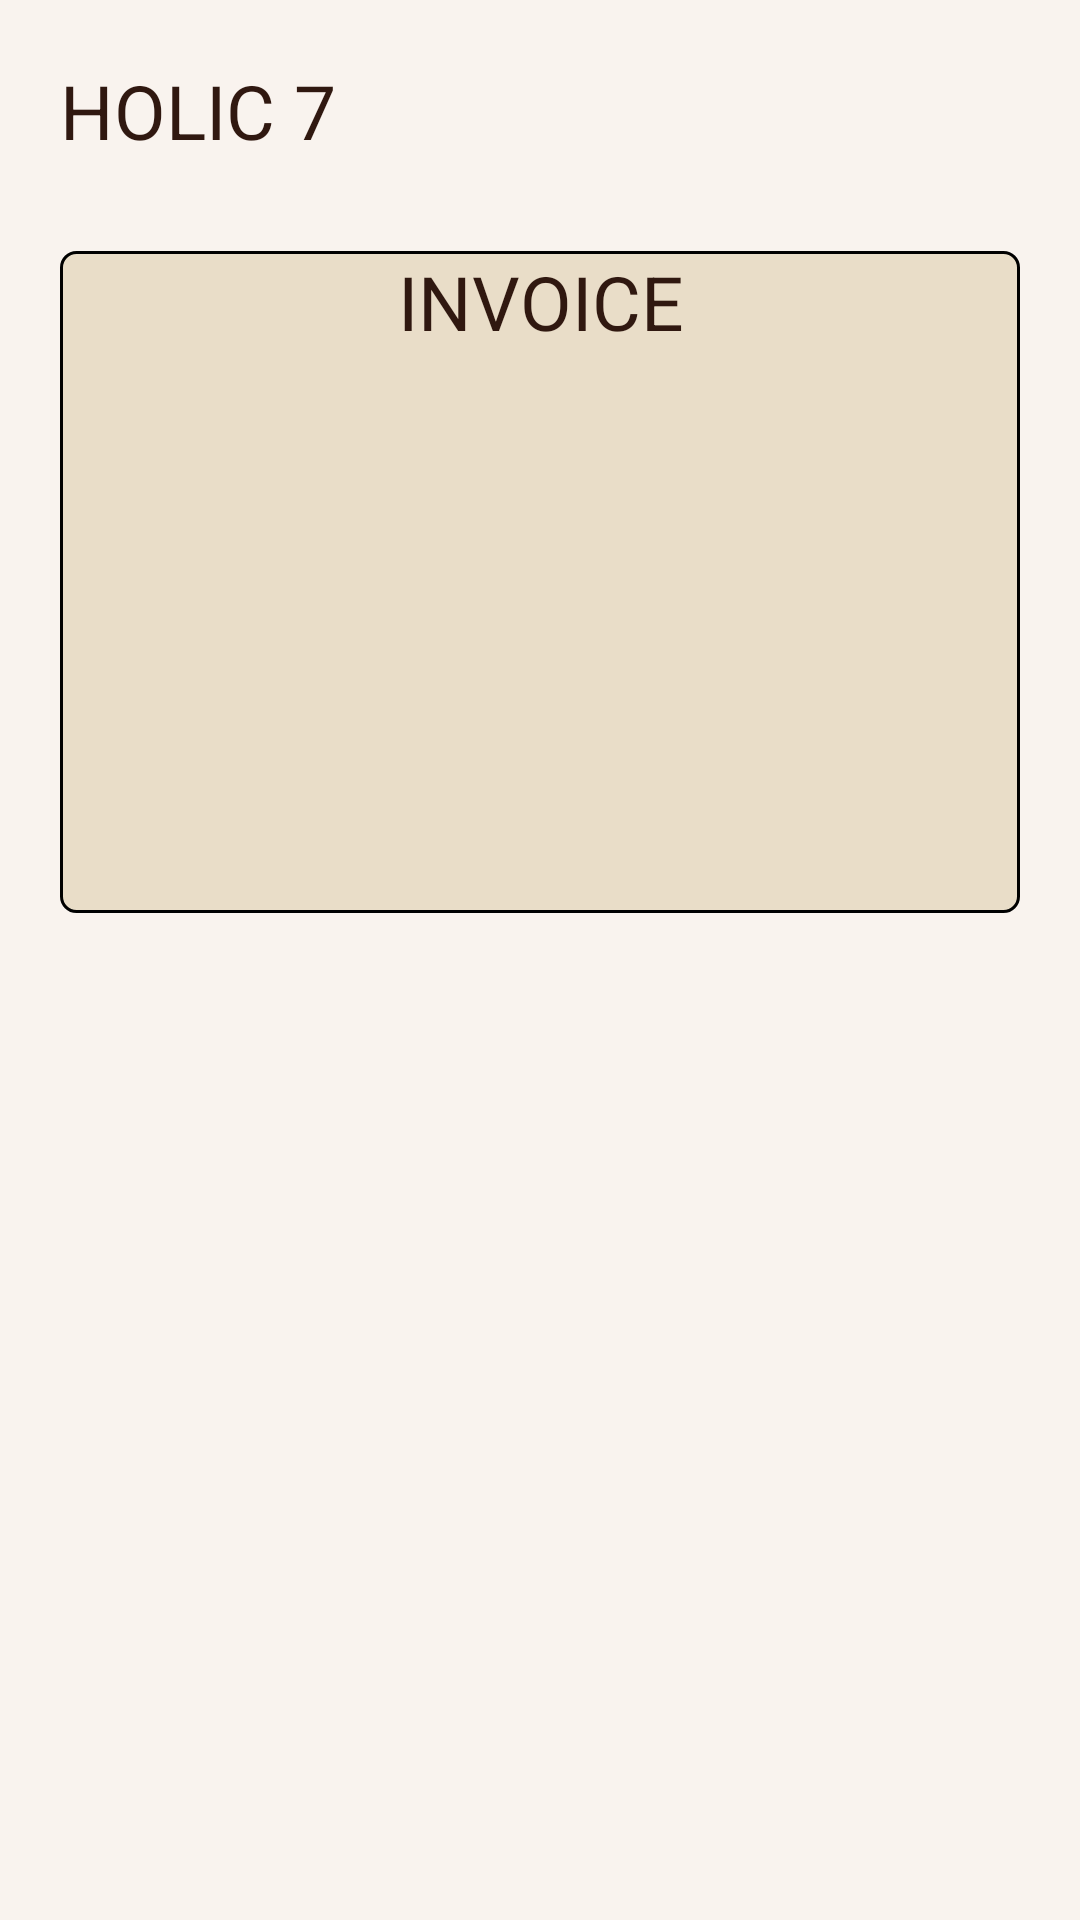

Here is an Android app screen rendered from its layout file. Give the layout XML and the strings, colors and styles it references.
<!-- AndroidManifest.xml: application theme Theme.BurjoHolic7 -->
<!-- res/layout/fragment_detail_list.xml -->
<?xml version="1.0" encoding="utf-8"?>
<androidx.constraintlayout.widget.ConstraintLayout xmlns:android="http://schemas.android.com/apk/res/android"
    xmlns:app="http://schemas.android.com/apk/res-auto"
    xmlns:tools="http://schemas.android.com/tools"
    android:layout_width="match_parent"
    android:layout_height="match_parent"
    android:id="@+id/root"
    tools:context="DetailListFragment">

    
    <LinearLayout
        android:id="@+id/cont_judul"
        android:layout_width="match_parent"
        android:layout_height="wrap_content"
        tools:ignore="MissingConstraints">
        <TextView
            android:id="@+id/Judul_Detail"
            android:layout_width="match_parent"
            android:layout_height="wrap_content"
            android:text="@string/Header_login"
            android:paddingLeft="20dp"
            android:layout_marginVertical="20dp"
            style="@style/Text.Title"
            tools:ignore="MissingConstraints" />
    </LinearLayout>
    <LinearLayout
        android:id="@+id/cont_invoice"
        android:layout_width="match_parent"
        android:layout_height="wrap_content"
        android:layout_marginHorizontal="20dp"
        android:layout_marginVertical="10dp"
        android:orientation="vertical"
        android:background="@drawable/border"
        app:layout_constraintTop_toBottomOf="@+id/cont_judul"
        tools:ignore="MissingConstraints">
        <TextView
            android:layout_width="match_parent"
            android:layout_height="wrap_content"
            android:textAlignment="center"
            style="@style/Text.Title"
            android:text="INVOICE"/>
        <LinearLayout
            android:layout_width="match_parent"
            android:layout_height="wrap_content"
            android:layout_marginTop="25dp"
            android:gravity="fill_horizontal">
            <TextView
                android:textAlignment="center"
                android:id="@+id/labelDetailIdTransaksi"
                style="@style/text_common"
                tools:text="Id Transaksi"/>
            <TextView
                android:textAlignment="center"
                android:id="@+id/valDetailIdTransaksi"
                style="@style/text_common"
                tools:text="WT1202311270001"/>
        </LinearLayout>
        <LinearLayout
            android:layout_width="match_parent"
            android:layout_height="wrap_content"
            android:layout_marginTop="15dp"
            android:gravity="fill_horizontal">
            <TextView
                android:textAlignment="center"
                android:id="@+id/labelDetailTgl"
                style="@style/text_common"
                tools:text="Tgl"/>
            <TextView
                android:textAlignment="center"
                android:id="@+id/valDetailTgl"
                style="@style/text_common"
                tools:text="01/02/2024"/>
        </LinearLayout>
        <LinearLayout
            android:layout_width="match_parent"
            android:layout_height="wrap_content"
            android:layout_marginTop="15dp"
            android:gravity="fill_horizontal">
            <TextView
                android:textAlignment="center"
                android:id="@+id/labelDetailNamaPembeli"
                style="@style/text_common"
                tools:text="Nama Pembeli"/>
            <TextView
                android:textAlignment="center"
                android:id="@+id/valDetailNamaPembeli"
                style="@style/text_common"
                tools:text="Darkum"/>
        </LinearLayout>
        <LinearLayout
            android:layout_width="match_parent"
            android:layout_height="50dp"
            android:layout_marginTop="25dp"
            android:gravity="center">
            <TextView
                android:textAlignment="viewEnd"
                android:id="@+id/labelDetailSummary"
                android:paddingRight="10dp"
                style="@style/text_common"
                tools:text="Id Transaksi"/>
            <TextView
                android:textAlignment="textStart"
                android:paddingLeft="10dp"
                android:id="@+id/valDetailSummary"
                style="@style/text_common"
                tools:text="400.000"/>
        </LinearLayout>
    </LinearLayout>
    <androidx.recyclerview.widget.RecyclerView
        android:id="@+id/rv_list"
        android:layout_width="match_parent"
        android:layout_height="0dp"
        app:layout_constraintTop_toBottomOf="@+id/cont_invoice"
        app:layout_constraintStart_toStartOf="parent"
        app:layout_constraintBottom_toBottomOf="parent"
        android:layout_marginTop="20dp"
        app:layout_constraintEnd_toEndOf="parent"
        tools:listitem="@layout/recycle_transaction_summary"/>
</androidx.constraintlayout.widget.ConstraintLayout>
<!-- res/layout/recycle_transaction_summary.xml (included above) -->
<?xml version="1.0" encoding="utf-8"?>
<androidx.cardview.widget.CardView
    xmlns:android="http://schemas.android.com/apk/res/android"
    xmlns:app="http://schemas.android.com/apk/res-auto"
    xmlns:tools="http://schemas.android.com/tools"
    android:layout_width="match_parent"
    android:layout_height="wrap_content"
    app:cardCornerRadius="10dp"
    android:layout_marginHorizontal="20dp"
    android:layout_marginVertical="10dp"
    android:id="@+id/root"
    >

    <androidx.constraintlayout.widget.ConstraintLayout
        android:layout_width="match_parent"
        android:layout_height="match_parent"
        android:padding="16dp">

        <TextView android:id="@+id/idTransaksi"

            android:layout_width="match_parent"
            android:layout_height="wrap_content"
            android:layout_marginTop="3dp"
            android:textSize="18sp"

            android:textStyle="bold"
            style="@style/text_h2"

            app:layout_constraintStart_toStartOf="parent"
            app:layout_constraintTop_toTopOf="parent"
            tools:text="WT1202311270001" />

        <LinearLayout android:id="@+id/linearLayout"
            android:layout_width="match_parent"
            android:layout_height="wrap_content"
            android:layout_marginTop="10dp"
            android:gravity="fill_horizontal"
            android:orientation="horizontal"
            app:layout_constraintTop_toBottomOf="@+id/idTransaksi"
            tools:layout_editor_absoluteX="16dp">

            <TextView android:id="@+id/labelAtasNama"
                style="@style/text_common"

                tools:text="Banyak pesanan" />

            <TextView android:id="@+id/valAtasNama"
                style="@style/text_common"
                android:textAlignment="textEnd"

                tools:text="shrs" />
        </LinearLayout>

        <LinearLayout
            android:id="@+id/linearLayout2"
            android:layout_width="match_parent"
            android:layout_height="wrap_content"
            android:layout_marginTop="3dp"
            android:gravity="fill_horizontal"
            android:orientation="horizontal"
            app:layout_constraintTop_toBottomOf="@+id/linearLayout"
            tools:layout_editor_absoluteX="16dp">

            <TextView android:id="@+id/labelMeja"
                style="@style/text_common"

                tools:text="Meja" />

            <TextView android:id="@+id/valMeja"
                style="@style/text_common"
                android:textAlignment="textEnd"

                tools:text="5" />
        </LinearLayout>

        <LinearLayout
            android:id="@+id/linearLayout3"
            android:layout_width="match_parent"
            android:layout_height="wrap_content"
            android:layout_marginTop="3dp"
            android:gravity="fill_horizontal"
            android:orientation="horizontal"
            app:layout_constraintTop_toBottomOf="@+id/linearLayout2"
            tools:layout_editor_absoluteX="16dp">

            <TextView android:id="@+id/labelLamaMenunggu"
                style="@style/text_common"

                tools:text="Lama menunggu" />

            <TextView android:id="@+id/valLamaMenunggu"
                style="@style/text_common"
                android:textAlignment="textEnd"

                tools:text="5" />
        </LinearLayout>

        <LinearLayout
            android:layout_width="match_parent"
            android:layout_height="wrap_content"
            android:layout_marginTop="3dp"
            android:gravity="fill_horizontal"
            android:orientation="horizontal"
            app:layout_constraintTop_toBottomOf="@+id/linearLayout3"
            tools:layout_editor_absoluteX="16dp">

            <TextView android:id="@+id/labelStatus"
                style="@style/text_common"

                tools:text="Status" />

            <TextView android:id="@+id/valStatus"
                style="@style/text_common"
                android:textAlignment="textEnd"

                tools:text="5" />
        </LinearLayout>
    </androidx.constraintlayout.widget.ConstraintLayout>

</androidx.cardview.widget.CardView>
<!-- resources referenced by this layout -->
<resources>
  <!-- drawable border (drawable) -->
  <?xml version="1.0" encoding="utf-8"?>
  <shape xmlns:android="http://schemas.android.com/apk/res/android" android:shape="rectangle">
      <stroke android:color="#000" android:width="1dp" />
      <solid android:color="#88DCCAA8" ></solid>
      <corners android:radius="5dp"></corners>
  </shape>
  <string name="Header_login">HOLIC 7</string>
  <style name="Text.Title">
          <item name="fontFamily">@font/playfairdisplay_medium</item>
          <item name="android:textSize">25sp</item>
      </style>
  <style name="text_common" parent="TextAppearance.AppCompat">
          <item name="android:textSize">14dp</item>
          <item name="android:layout_width">0dp</item>
          <item name="android:layout_height">wrap_content</item>
          <item name="android:layout_weight">1</item>
      </style>
  <style name="text_h2" parent="TextAppearance.AppCompat">
          <item name="android:textSize">18dp</item>
          <item name="android:textStyle">bold</item>
      </style>
  <style name="Theme.BurjoHolic7" parent="Base.Theme.BurjoHolic7">
          
          <item name="colorPrimary">@color/primaryColor</item>
          <item name="colorPrimaryVariant">@color/primaryDarkColor</item>
          <item name="colorOnPrimary">@color/primaryTextColor</item>
          
          <item name="colorSecondary">@color/secondaryColor</item>
          <item name="colorSecondaryVariant">@color/secondaryDarkColor</item>
          <item name="colorOnSecondary">@color/secondaryTextColor</item>
          
          <item name="android:statusBarColor">?attr/colorPrimaryVariant</item>
          
          <item name="android:windowBackground">@color/backgroundColor</item>
      </style>
  <style name="Base.Theme.BurjoHolic7" parent="Theme.Material3.DayNight">
          
          
      </style>
  <color name="primaryColor">#5b3f36</color>
  <color name="primaryDarkColor">#301810</color>
  <color name="primaryTextColor">#ffffff</color>
  <color name="secondaryColor">#ffa726</color>
  <color name="secondaryDarkColor">#c77800</color>
  <color name="secondaryTextColor">#000000</color>
  <color name="backgroundColor">#f9f3ee</color>
</resources>
